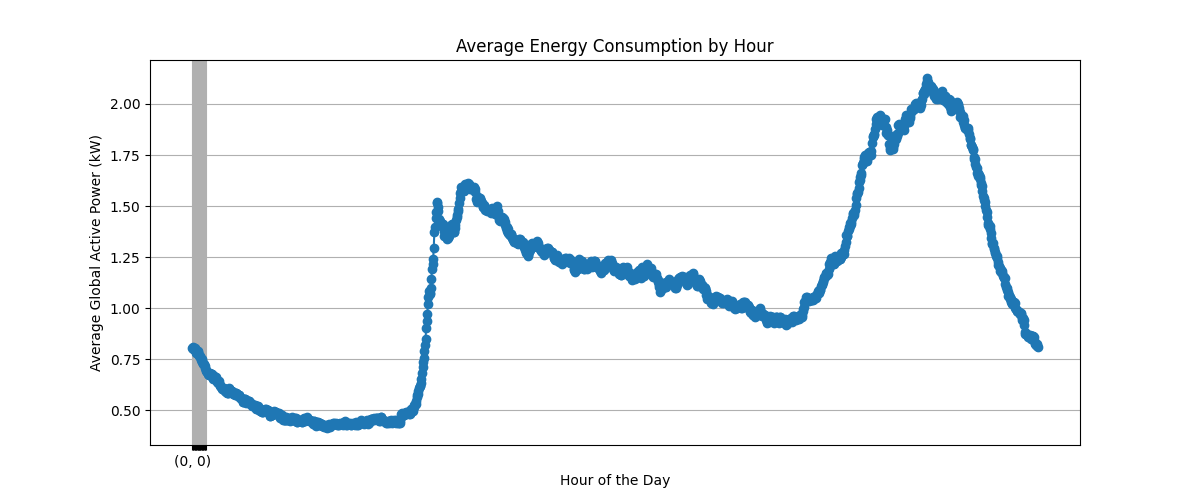

Data behind this chart, as committed beside it:
Datetime, Datetime, Global_active_power
0, 0, 0.8067
0, 1, 0.8084
0, 2, 0.8015
0, 3, 0.7991
0, 4, 0.8023
0, 5, 0.8054
0, 6, 0.78
0, 7, 0.7838
0, 8, 0.7825
0, 9, 0.7881
0, 10, 0.7894
0, 11, 0.7723
0, 12, 0.7646
0, 13, 0.7643
0, 14, 0.7604
0, 15, 0.7465
0, 16, 0.7494
0, 17, 0.7351
0, 18, 0.7266
0, 19, 0.7323
0, 20, 0.7285
0, 21, 0.7177
0, 22, 0.7077
0, 23, 0.6992
0, 24, 0.6912
0, 25, 0.6882
0, 26, 0.677
0, 27, 0.6804
0, 28, 0.6747
0, 29, 0.6709
0, 30, 0.6851
0, 31, 0.6766
0, 32, 0.6774
0, 33, 0.677
0, 34, 0.6725
0, 35, 0.6547
0, 36, 0.6593
0, 37, 0.6668
0, 38, 0.661
0, 39, 0.6569
0, 40, 0.6611
0, 41, 0.6499
0, 42, 0.6377
0, 43, 0.6398
0, 44, 0.6349
0, 45, 0.6445
0, 46, 0.6364
0, 47, 0.6216
0, 48, 0.6224
0, 49, 0.6134
0, 50, 0.6068
0, 51, 0.6088
0, 52, 0.6097
0, 53, 0.6039
0, 54, 0.6075
0, 55, 0.5945
0, 56, 0.5927
0, 57, 0.6004
0, 58, 0.5922
0, 59, 0.5876
... 1,380 more rows
